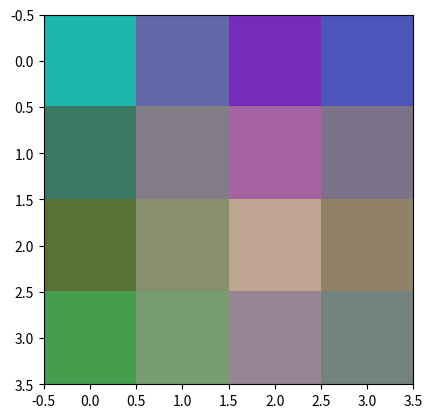

This figure's Python source:
from random import random
import numpy as np
import matplotlib.pyplot as plt

# 初期値
N = np.random.rand(100, 3)
W = np.random.rand(4, 4, 3)
alpha = 0.05

i = 1
while True:

    if i % 3 == 0:
        X = []
        Y = []
        for k in W:
            for l in k:
                X.append(float(l[0]))
                Y.append(float(l[1]))
        # plt.title("{}".format(i))
        # plt.scatter(X, Y)
        # plt.show()
    
    for (j, n) in enumerate(N):
        min_index = np.argmin(((W - n)**2).sum(axis=2))
        mini = int(min_index / 4)
        minj = int(min_index % 4)

        W[mini, minj] = (1 - alpha) * W[mini, minj] + alpha * n

        for a in range(-1, 2):
            for b in range(-1, 2):
                try:
                    if a == 0 and b == 0:
                        continue
                    else:
                        W[mini+a, minj+b] = (1 - alpha/2) * W[mini+a, minj+b] + alpha/2 * n
                except:
                    pass

    if i == 12:
        break

    i += 1

print("imgshow")
im = plt.imshow(W,interpolation='none')
plt.show()